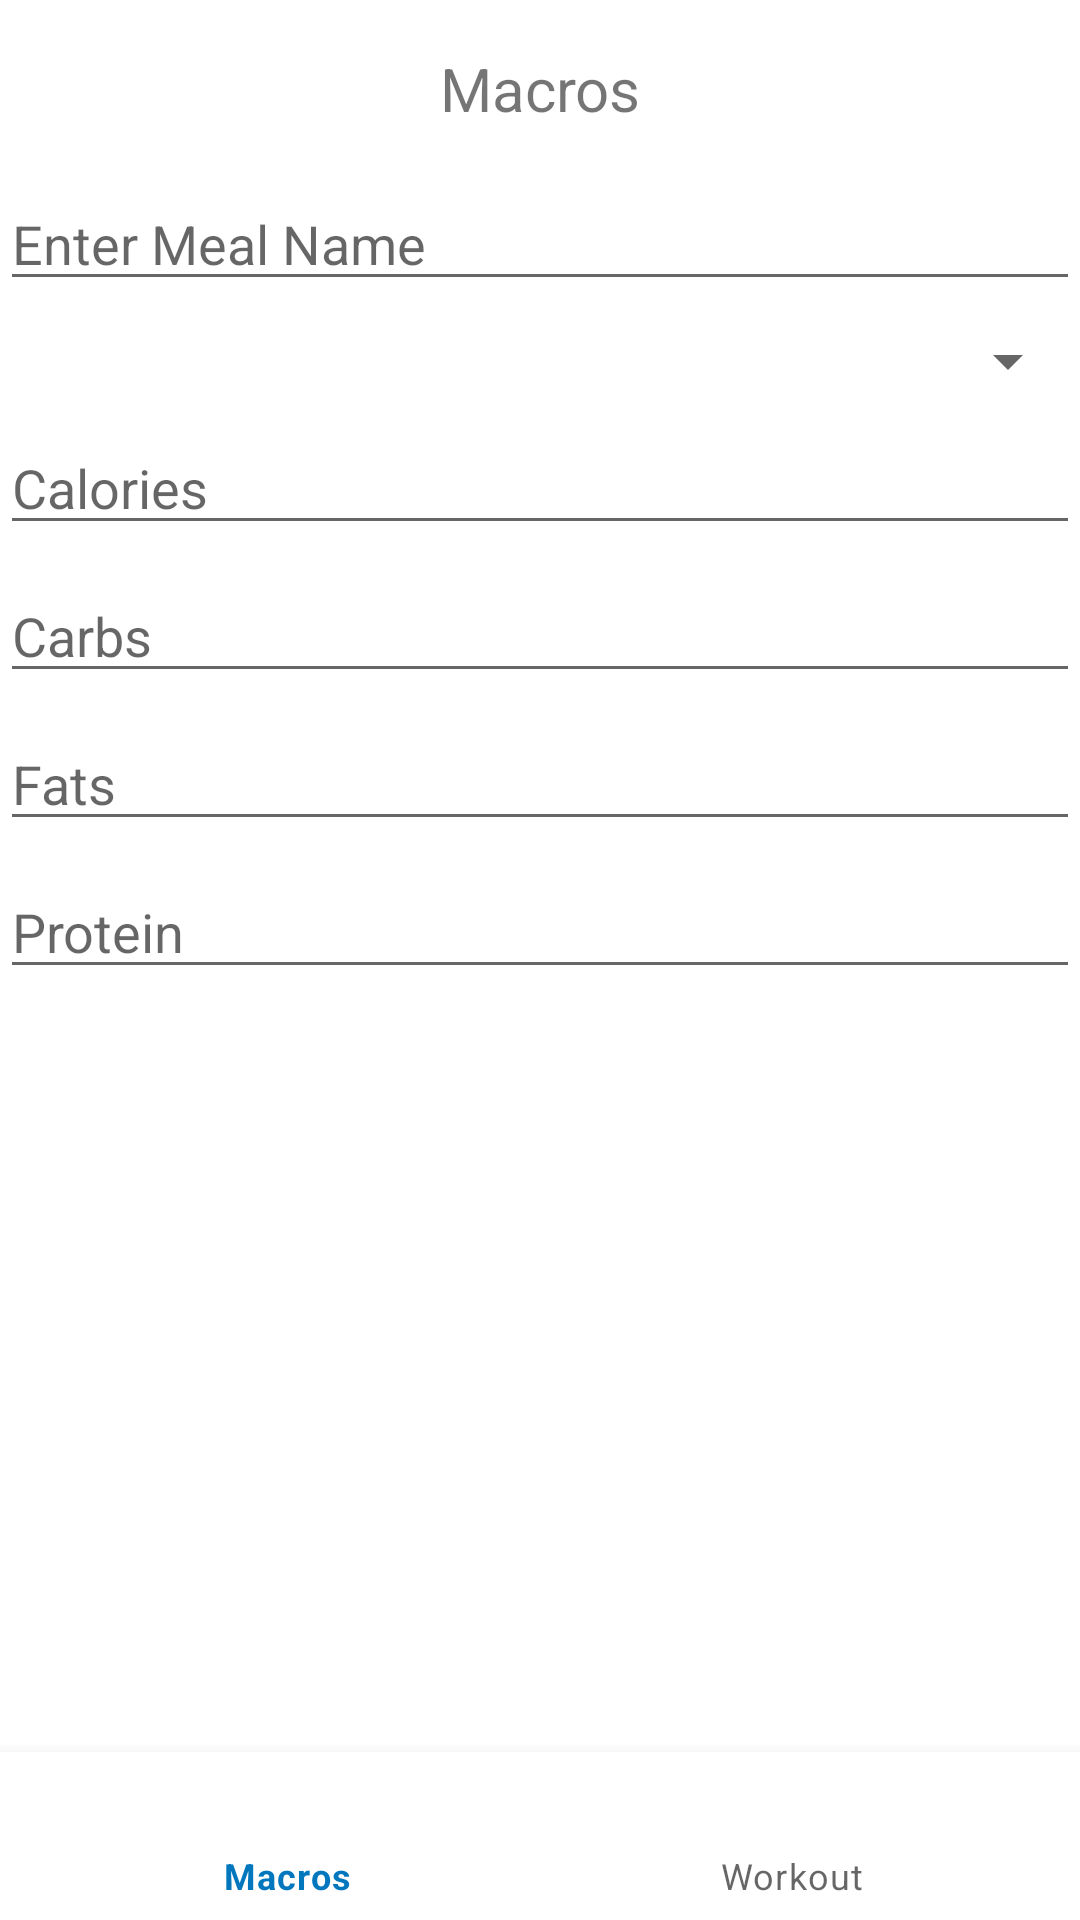

Reconstruct the res/layout file that produces this screen, plus the resources it refers to.
<!-- AndroidManifest.xml: application theme Theme.NutriFitTracker -->
<!-- res/layout/fragment_macros.xml -->
<?xml version="1.0" encoding="utf-8"?>
<androidx.constraintlayout.widget.ConstraintLayout
    xmlns:android="http://schemas.android.com/apk/res/android"
    xmlns:app="http://schemas.android.com/apk/res-auto"
    xmlns:tools="http://schemas.android.com/tools"
    android:layout_width="match_parent"
    android:layout_height="match_parent"
    tools:context=".ui.macros.MacrosFragment">

    
    <TextView
        android:id="@+id/text_macros"
        android:layout_width="0dp"
        android:layout_height="wrap_content"
        android:text="Macros"
        android:textAlignment="center"
        android:textSize="20sp"
        app:layout_constraintTop_toTopOf="parent"
        app:layout_constraintStart_toStartOf="parent"
        app:layout_constraintEnd_toEndOf="parent"
        android:layout_marginTop="16dp" />

    
    <EditText
        android:id="@+id/meal_name"
        android:layout_width="0dp"
        android:layout_height="wrap_content"
        android:hint="Enter Meal Name"
        app:layout_constraintTop_toBottomOf="@id/text_macros"
        app:layout_constraintStart_toStartOf="parent"
        app:layout_constraintEnd_toEndOf="parent"
        android:layout_marginTop="16dp" />

    
    <Spinner
        android:id="@+id/meal_type_spinner"
        android:layout_width="0dp"
        android:layout_height="wrap_content"
        app:layout_constraintTop_toBottomOf="@id/meal_name"
        app:layout_constraintStart_toStartOf="parent"
        app:layout_constraintEnd_toEndOf="parent"
        android:layout_marginTop="8dp" />

    
    <EditText
        android:id="@+id/calories"
        android:layout_width="0dp"
        android:layout_height="wrap_content"
        android:hint="Calories"
        app:layout_constraintTop_toBottomOf="@id/meal_type_spinner"
        app:layout_constraintStart_toStartOf="parent"
        app:layout_constraintEnd_toEndOf="parent"
        android:layout_marginTop="8dp" />

    
    <EditText
        android:id="@+id/carbs"
        android:layout_width="0dp"
        android:layout_height="wrap_content"
        android:hint="Carbs"
        app:layout_constraintTop_toBottomOf="@id/calories"
        app:layout_constraintStart_toStartOf="parent"
        app:layout_constraintEnd_toEndOf="parent"
        android:layout_marginTop="8dp" />

    
    <EditText
        android:id="@+id/fats"
        android:layout_width="0dp"
        android:layout_height="wrap_content"
        android:hint="Fats"
        app:layout_constraintTop_toBottomOf="@id/carbs"
        app:layout_constraintStart_toStartOf="parent"
        app:layout_constraintEnd_toEndOf="parent"
        android:layout_marginTop="8dp" />

    
    <EditText
        android:id="@+id/protein"
        android:layout_width="0dp"
        android:layout_height="wrap_content"
        android:hint="Protein"
        app:layout_constraintTop_toBottomOf="@id/fats"
        app:layout_constraintStart_toStartOf="parent"
        app:layout_constraintEnd_toEndOf="parent"
        android:layout_marginTop="8dp" />

    
    <com.google.android.material.bottomnavigation.BottomNavigationView
        android:id="@+id/bottom_nav_view"
        android:layout_width="match_parent"
        android:layout_height="wrap_content"
        android:layout_gravity="bottom"
        app:menu="@menu/bottom_nav_menu"
        app:layout_constraintBottom_toBottomOf="parent" />

</androidx.constraintlayout.widget.ConstraintLayout>
<!-- resources referenced by this layout -->
<resources>
  <style name="Theme.NutriFitTracker" parent="Theme.MaterialComponents.DayNight.DarkActionBar">
          
          <item name="colorPrimary">@color/blue_800</item>
          <item name="colorPrimaryVariant">@color/black</item>
          <item name="colorOnPrimary">@color/white</item>
          
          <item name="colorSecondary">@color/teal_200</item>
          <item name="colorSecondaryVariant">@color/teal_700</item>
          <item name="colorOnSecondary">@color/black</item>
          
          <item name="android:statusBarColor">?attr/colorPrimaryVariant</item>
          
      </style>
  <color name="blue_800">#0277BD</color>
  <color name="black">#FF000000</color>
  <color name="white">#FFFFFFFF</color>
  <color name="teal_200">#FF03DAC5</color>
  <color name="teal_700">#FF018786</color>
</resources>
